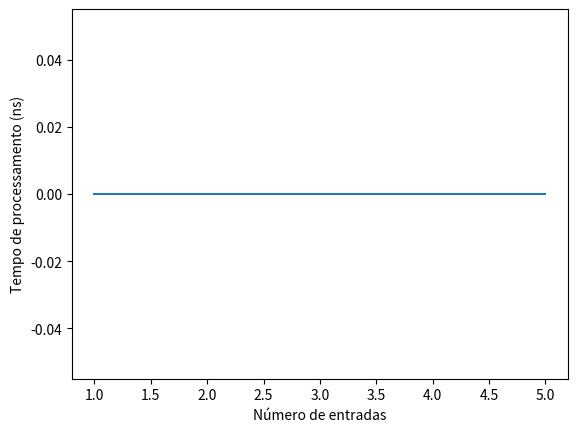

This figure's Python source:
#Algoritmo - Força bruta

import time
import matplotlib.pyplot as plt

#Definindo da função permutar (função núcleo do problema)
def permutar(pontos_de_entrega):
    #Caso base:
    if len(pontos_de_entrega) <= 1:
        return [pontos_de_entrega]

    #Lista vazia para adicionar os pontos que faltam
    permutacoes = []

    #Recursiva para salvar os pontos que já passou
    for i, ponto_atual in enumerate(pontos_de_entrega):
        pontos_restantes = pontos_de_entrega[:i] + pontos_de_entrega[i+1:]
        for permutacao in permutar(pontos_restantes):
            permutacoes.append([ponto_atual] + permutacao)
    return permutacoes

#Definindo a função de distância dos pontos
def dist_pontos(p1,p2):
    dist = abs(p1[0]-p2[0]) + abs(p1[1]-p2[1])
    return dist

#Função para calcular a distância total
def dist_percurso(percurso):
    d = 0
    for i in range(1,len(percurso)):
        d += dist_pontos(percurso[i-1],percurso[i])
    return d

#Definindo variáveis
p = [(3,0),(1,1),(3,2),(0,4),(2,4)]    #Lista com coordenadas
entradas=['R','A','B','C','D']         #letras respectivas das coordenadas
num_entradas = len(entradas)           #Lista para armazenar o número total de entradas

lista_tempos = []                      #Lista para armazenar os tempos de execução dos pontos
#Laço principal que itera sobre as permutações dos pontos de entrega e para cada permutação calcula a distância total do percurso.
for i in range(1, num_entradas+1):
    tic = time.process_time_ns()
    menor = float("inf")
    menores_percursos = []
    for j in permutar(p[1:i]):
        j = [p[0]] + j + [p[0]]
        dist = dist_percurso(j)
        if dist < menor:
            menor = dist
            menores_percursos = [j]
        elif dist == menor:
            menores_percursos.append(j)
    toc = time.process_time_ns()
    lista_tempos.append(toc - tic)

# Criação do dicionário para mapear as coordenadas para as entradas (estabelecendo uma troca de coordenada para letra)
coordenadas_para_entradas = {}
for i in range(len(entradas)):
    entrada = entradas[i]
    coordenada = p[i]
    coordenadas_para_entradas[coordenada] = entrada

# Imprime todas as menores rotas possíveis para o número total de entradas escolhido pelo usuário
for percurso in menores_percursos:
    percurso_entradas = [coordenadas_para_entradas[coordenada] for coordenada in percurso]
    print(f"Um dos menores percursos para {num_entradas} entradas foi {percurso_entradas} com a distancia de {menor} dronômetros")

#Criação do gráfico para comparar os tempos de execução
plt.plot(range(1, num_entradas+1), lista_tempos)
plt.xlabel('Número de entradas')
plt.ylabel('Tempo de processamento (ns)')
plt.show()
